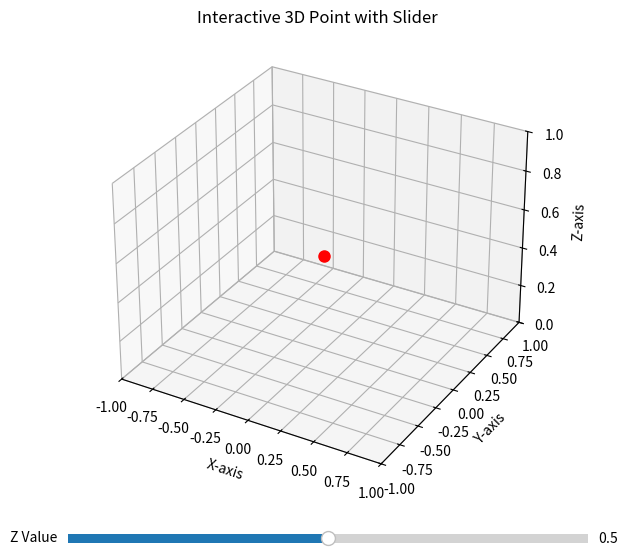

Python code for this plot:
import numpy as np
import matplotlib.pyplot as plt
from mpl_toolkits.mplot3d import Axes3D


from matplotlib.widgets import Slider

# 📌 3D 플롯 생성
fig = plt.figure(figsize=(8, 6))
ax = fig.add_subplot(111, projection='3d')


# 📌 축 및 제목 설정
ax.set_xlabel("X-axis")
ax.set_ylabel("Y-axis")
ax.set_zlabel("Z-axis")
ax.set_title("Interactive 3D Point with Slider")

ax.set_xlim([-1, 1])
ax.set_ylim([-1, 1])
ax.set_zlim([0, 1])  # Z 범위 설정


# UR5 DH Parameters
theta_degrees = np.array([0, 0, 0, 0, 0, 0])  # Joint angles (initially set to 0 in degrees)
a = np.array([0, -0.425, -0.392, 0, 0, 0])  # Length of the common normal (a values)
d = np.array([0.089, 0, 0, 0.109, 0.095, 0.082])  # Offset along the z-axis (d values)
alpha = np.array([np.pi / 2, 0, 0, np.pi / 2, -np.pi / 2, 0])  # Link twist angles (alpha values)

x_arr=[]
y_arr=[0,0,0,0,0,0]
z_arr=[]
lastpoint=[0,0]
for i in range(len(a)):
    x_arr.append(lastpoint[0]+a[i])
    z_arr.append(lastpoint[1]+d[i])
    lastpoint=[lastpoint[0]+a[i],lastpoint[1]+d[i]]
print(x_arr)
print(z_arr)

# 📌 초기 점의 좌표 (X, Y 고정, Z는 슬라이더로 변경)
x_point, y_point = 0, 0  # 점의 X, Y 위치는 고정
initial_z = 0.5  # 초기 Z 값


# 📌 점을 그리기 (초기값)
point1, = ax.plot([x_arr[0]], [0.0], [initial_z], 'ro', markersize=8)  # 빨간색 점

# 📌 슬라이더 추가 (Z 값 조절)
ax_slider = plt.axes([0.2, 0.02, 0.65, 0.03])  # (left, bottom, width, height)
slider = Slider(ax_slider, 'Z Value', 0, 1, valinit=initial_z, valstep=0.01)  # 0.01 단위 조절

# 📌 슬라이더 업데이트 함수
def update(val):
    new_z = slider.val  # 슬라이더에서 새로운 Z 값 가져오기
    point.set_data([x_point], [y_point])  # X, Y 좌표는 그대로
    point.set_3d_properties([new_z])  # Z 좌표 업데이트
    fig.canvas.draw_idle()  # 그래프 업데이트

slider.on_changed(update)  # 슬라이더 값이 변경될 때 update 함수 호출

# 📌 그래프 표시
plt.show()
